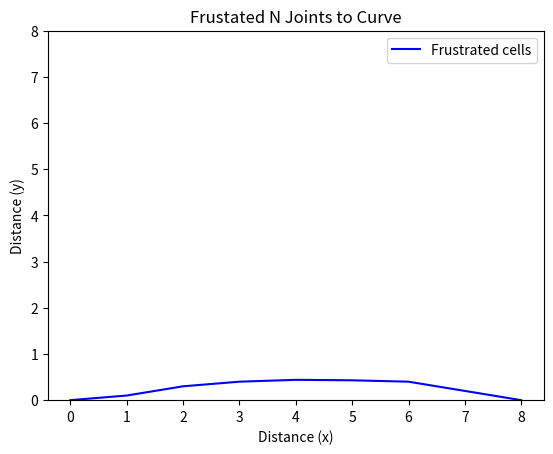

Reproduce this figure in Python.
import numpy as np
import matplotlib.pyplot as plt

import matplotlib.pyplot as plt
import numpy as np
import scipy.stats as stats
import math



def figure_1():
    mu = 0
    variance = 10
    sigma = math.sqrt(variance)
    x = np.linspace(mu - 3 * sigma, mu + 3 * sigma, 100)
    x_floor = [np.floor(i) for i in x]

    y = stats.norm.pdf(x, mu, sigma)
    y = [100*i for i in y]
    y = [np.floor(i)+1 for i in y]

    variance_2 = 4
    sigma_2 = math.sqrt(variance_2)
    x_2 = np.linspace(mu - 3 * sigma_2, mu + 3 * sigma, 100)
    x_floor_2 = [np.floor(i) for i in x_2]
    y_2 = stats.norm.pdf(x_2, mu, sigma_2)
    y_2 = [65 * i for i in y_2]
    y_2 = [np.floor(i) + 1 for i in y_2]

    plt.plot(x, y, 'r', label="L=1, l_gap=0.2L")
    plt.plot(x_2, y_2, 'b', label="L=1, l_gap=0.3L")
    plt.title("Degree of Freedom in 5x5 grid of revolute joints")
    plt.legend()
    plt.ylabel("Degrees of Freedom")
    plt.xlabel("Angle Change in Driven Revolute Joint")
    plt.show()
    return 0


def figure_3():
    x_3 = [0, 1, 2, 3, 4, 5, 6, 7, 8]
    y_3 = [0, 0.1, 0.3, 0.4, 0.44, 0.43, 0.4, 0.2, 0.0]
    plt.plot(x_3, y_3, 'b', label="Frustrated cells")
    plt.title("Frustated N Joints to Curve")
    plt.legend()
    plt.ylabel("Distance (y)")
    plt.xlabel("Distance (x)")
    plt.ylim([0,8])
    plt.show()
    return 0

if __name__ == '__main__':
    # figure_1()
    figure_3()